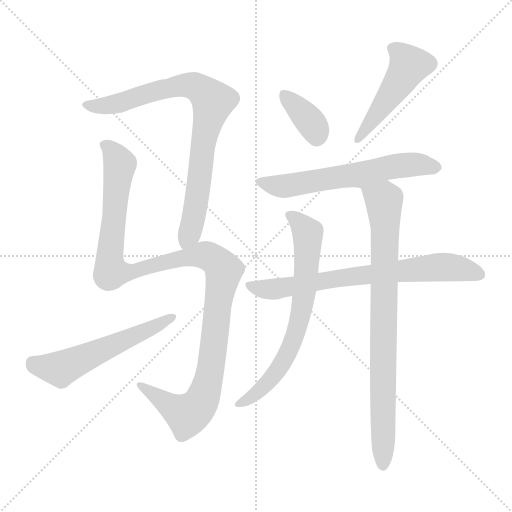
t = 0.00 s
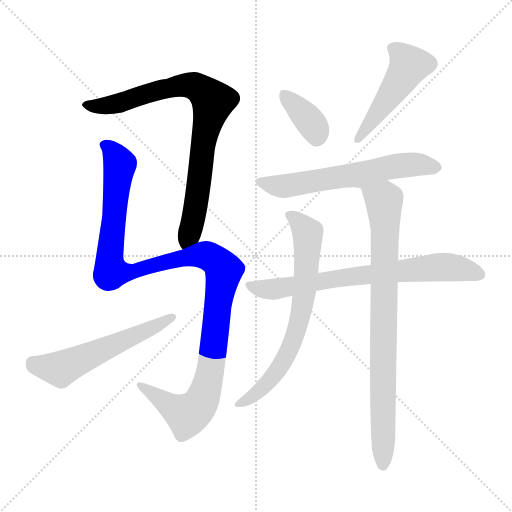
t = 1.53 s
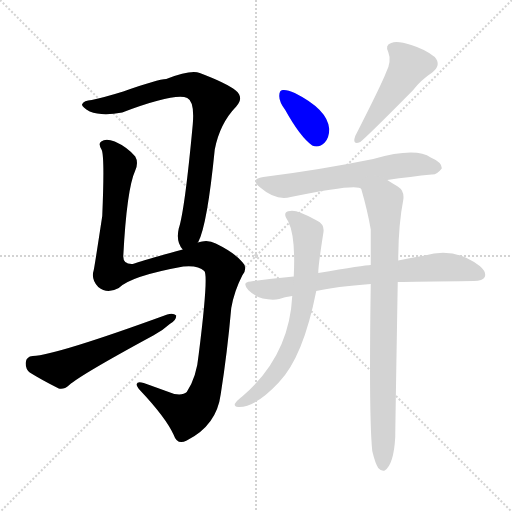
t = 3.05 s
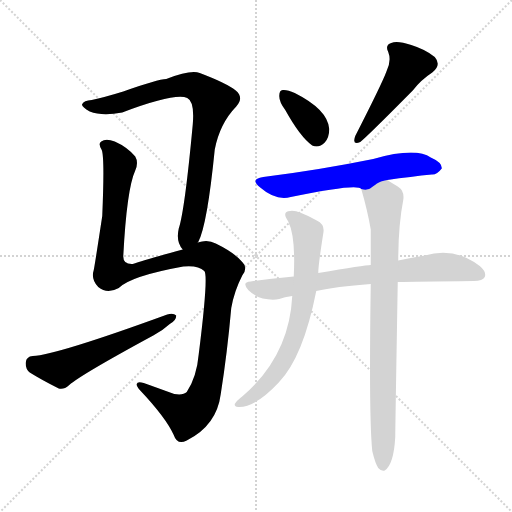
t = 4.58 s
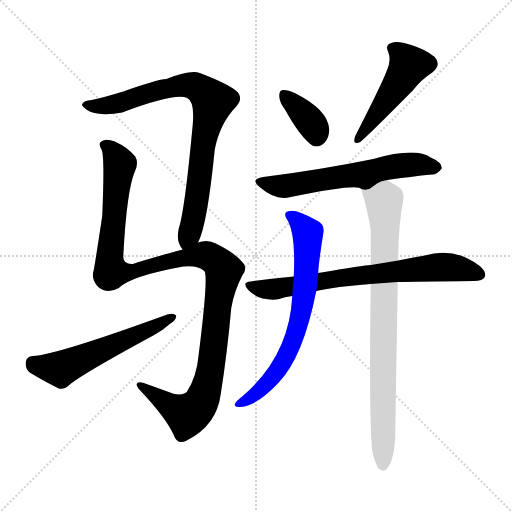
t = 6.11 s
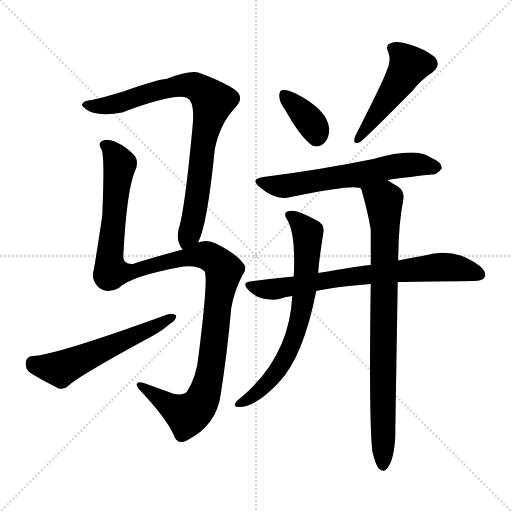
t = 7.63 s

The animated SVG that drew these frames (rendered in a browser with its animation timeline set to each time). Animation: 9 CSS @keyframes rules; one cycle of 7.63 s.

<svg version="1.1" viewBox="0 0 1024 1024" xmlns="http://www.w3.org/2000/svg">
  <g stroke="lightgray" stroke-dasharray="1,1" stroke-width="1" transform="scale(4, 4)">
    <line x1="0" y1="0" x2="256" y2="256"></line>
    <line x1="256" y1="0" x2="0" y2="256"></line>
    <line x1="128" y1="0" x2="128" y2="256"></line>
    <line x1="0" y1="128" x2="256" y2="128"></line>
  </g>
<g transform="scale(1, -1) translate(0, -900)">
   <style type="text/css">
    @keyframes keyframes0 {
      from {
       stroke: blue;
       stroke-dashoffset: 823;
       stroke-width: 128;
       }
       73% {
       animation-timing-function: step-end;
       stroke: blue;
       stroke-dashoffset: 0;
       stroke-width: 128;
       }
       to {
       stroke: black;
       stroke-width: 1024;
       }
       }
       #make-me-a-hanzi-animation-0 {
         animation: keyframes0 0.919759s both;
         animation-delay: 0.000000s;
         animation-timing-function: linear;
       }
    @keyframes keyframes1 {
      from {
       stroke: blue;
       stroke-dashoffset: 1177;
       stroke-width: 128;
       }
       79% {
       animation-timing-function: step-end;
       stroke: blue;
       stroke-dashoffset: 0;
       stroke-width: 128;
       }
       to {
       stroke: black;
       stroke-width: 1024;
       }
       }
       #make-me-a-hanzi-animation-1 {
         animation: keyframes1 1.207845s both;
         animation-delay: 0.919759s;
         animation-timing-function: linear;
       }
    @keyframes keyframes2 {
      from {
       stroke: blue;
       stroke-dashoffset: 564;
       stroke-width: 128;
       }
       65% {
       animation-timing-function: step-end;
       stroke: blue;
       stroke-dashoffset: 0;
       stroke-width: 128;
       }
       to {
       stroke: black;
       stroke-width: 1024;
       }
       }
       #make-me-a-hanzi-animation-2 {
         animation: keyframes2 0.708984s both;
         animation-delay: 2.127604s;
         animation-timing-function: linear;
       }
    @keyframes keyframes3 {
      from {
       stroke: blue;
       stroke-dashoffset: 360;
       stroke-width: 128;
       }
       54% {
       animation-timing-function: step-end;
       stroke: blue;
       stroke-dashoffset: 0;
       stroke-width: 128;
       }
       to {
       stroke: black;
       stroke-width: 1024;
       }
       }
       #make-me-a-hanzi-animation-3 {
         animation: keyframes3 0.542969s both;
         animation-delay: 2.836589s;
         animation-timing-function: linear;
       }
    @keyframes keyframes4 {
      from {
       stroke: blue;
       stroke-dashoffset: 481;
       stroke-width: 128;
       }
       61% {
       animation-timing-function: step-end;
       stroke: blue;
       stroke-dashoffset: 0;
       stroke-width: 128;
       }
       to {
       stroke: black;
       stroke-width: 1024;
       }
       }
       #make-me-a-hanzi-animation-4 {
         animation: keyframes4 0.641439s both;
         animation-delay: 3.379557s;
         animation-timing-function: linear;
       }
    @keyframes keyframes5 {
      from {
       stroke: blue;
       stroke-dashoffset: 612;
       stroke-width: 128;
       }
       67% {
       animation-timing-function: step-end;
       stroke: blue;
       stroke-dashoffset: 0;
       stroke-width: 128;
       }
       to {
       stroke: black;
       stroke-width: 1024;
       }
       }
       #make-me-a-hanzi-animation-5 {
         animation: keyframes5 0.748047s both;
         animation-delay: 4.020996s;
         animation-timing-function: linear;
       }
    @keyframes keyframes6 {
      from {
       stroke: blue;
       stroke-dashoffset: 723;
       stroke-width: 128;
       }
       70% {
       animation-timing-function: step-end;
       stroke: blue;
       stroke-dashoffset: 0;
       stroke-width: 128;
       }
       to {
       stroke: black;
       stroke-width: 1024;
       }
       }
       #make-me-a-hanzi-animation-6 {
         animation: keyframes6 0.838379s both;
         animation-delay: 4.769043s;
         animation-timing-function: linear;
       }
    @keyframes keyframes7 {
      from {
       stroke: blue;
       stroke-dashoffset: 695;
       stroke-width: 128;
       }
       69% {
       animation-timing-function: step-end;
       stroke: blue;
       stroke-dashoffset: 0;
       stroke-width: 128;
       }
       to {
       stroke: black;
       stroke-width: 1024;
       }
       }
       #make-me-a-hanzi-animation-7 {
         animation: keyframes7 0.815592s both;
         animation-delay: 5.607422s;
         animation-timing-function: linear;
       }
    @keyframes keyframes8 {
      from {
       stroke: blue;
       stroke-dashoffset: 826;
       stroke-width: 128;
       }
       73% {
       animation-timing-function: step-end;
       stroke: blue;
       stroke-dashoffset: 0;
       stroke-width: 128;
       }
       to {
       stroke: black;
       stroke-width: 1024;
       }
       }
       #make-me-a-hanzi-animation-8 {
         animation: keyframes8 0.922201s both;
         animation-delay: 6.423014s;
         animation-timing-function: linear;
       }
</style>
<path d="M 395.5 415.0 Q 395.5 416.0 396.5 416.0 Q 414.5 450.0 429.5 601.0 Q 439.5 653.0 472.5 687.0 Q 488.5 705.0 471.5 719.0 Q 452.5 734.0 399.5 754.0 Q 381.5 761.0 332.5 742.0 Q 316.5 742.0 246.5 717.0 Q 207.5 705.0 183.5 700.0 Q 167.5 699.0 164.5 692.0 Q 161.5 688.0 179.5 677.0 Q 204.5 667.0 244.5 675.0 Q 350.5 715.0 374.5 704.0 Q 389.5 697.0 385.5 651.0 Q 369.5 479.0 357.5 443.0 Q 351.5 416.0 365.5 401.0 C 378.5 377.0 383.5 388.0 395.5 415.0 Z" fill="lightgray"></path> 
<path d="M 365.5 401.0 Q 287.5 380.0 265.5 372.0 Q 246.5 371.0 246.5 387.0 Q 253.5 522.0 270.5 559.0 Q 277.5 575.0 270.5 587.0 Q 254.5 606.0 229.5 617.0 Q 211.5 624.0 202.5 617.0 Q 195.5 613.0 203.5 600.0 Q 209.5 585.0 204.5 468.0 Q 189.5 369.0 187.5 360.0 Q 181.5 341.0 196.5 326.0 Q 214.5 311.0 237.5 324.0 Q 261.5 348.0 366.5 367.0 Q 396.5 370.0 408.5 358.0 Q 417.5 351.0 397.5 192.0 Q 393.5 146.0 373.5 116.0 Q 366.5 109.0 348.5 112.0 Q 315.5 124.0 287.5 134.0 Q 274.5 138.0 273.5 132.0 Q 272.5 128.0 280.5 119.0 Q 331.5 65.0 347.5 30.0 Q 354.5 9.0 373.5 19.0 Q 433.5 49.0 441.5 112.0 Q 454.5 194.0 462.5 284.0 Q 468.5 318.0 484.5 349.0 Q 496.5 365.0 484.5 376.0 Q 468.5 395.0 431.5 413.0 Q 415.5 422.0 395.5 415.0 L 365.5 401.0 Z" fill="lightgray"></path> 
<path d="M 65.5 188.0 Q 52.5 187.0 51.5 175.0 Q 50.5 162.0 59.5 155.0 Q 83.5 140.0 117.5 123.0 Q 127.5 120.0 138.5 130.0 Q 162.5 151.0 306.5 229.0 Q 325.5 239.0 339.5 252.0 Q 352.5 259.0 352.5 269.0 Q 346.5 275.0 334.5 271.0 Q 112.5 190.0 65.5 188.0 Z" fill="lightgray"></path> 
<path d="M 570.5 680.0 Q 600.5 626.0 624.5 609.0 Q 637.5 603.0 649.5 615.0 Q 658.5 625.0 658.5 642.0 Q 655.5 681.0 589.5 714.0 Q 574.5 721.0 565.5 720.0 Q 558.5 720.0 558.5 708.0 Q 558.5 696.0 570.5 680.0 Z" fill="lightgray"></path> 
<path d="M 772.5 756.0 Q 763.5 732.0 710.5 628.0 Q 703.5 609.0 720.5 616.0 Q 735.5 628.0 825.5 719.0 Q 841.5 740.0 864.5 755.0 Q 883.5 770.0 869.5 786.0 Q 851.5 801.0 822.5 810.0 Q 794.5 819.0 782.5 814.0 Q 769.5 810.0 776.5 796.0 Q 783.5 778.0 772.5 756.0 Z" fill="lightgray"></path> 
<path d="M 774.5 540.0 Q 822.5 547.0 863.5 551.0 Q 873.5 550.0 883.5 563.0 Q 884.5 575.0 861.5 585.0 Q 831.5 606.0 746.5 582.0 Q 638.5 560.0 526.5 546.0 Q 498.5 542.0 520.5 525.0 Q 551.5 498.0 581.5 506.0 Q 716.5 534.0 722.5 522.0 C 745.5 515.0 744.5 536.0 774.5 540.0 Z" fill="lightgray"></path> 
<path d="M 795.5 336.0 Q 829.5 337.0 947.5 338.0 Q 965.5 338.0 969.5 346.0 Q 973.5 356.0 959.5 368.0 Q 908.5 407.0 849.5 389.0 Q 825.5 385.0 796.5 379.0 L 741.5 370.0 Q 729.5 370.0 636.5 354.0 L 587.5 347.0 Q 544.5 343.0 501.5 337.0 Q 482.5 336.0 496.5 320.0 Q 509.5 307.0 525.5 303.0 Q 544.5 299.0 558.5 302.0 Q 568.5 306.0 584.5 308.0 L 632.5 318.0 Q 671.5 327.0 741.5 332.0 L 795.5 336.0 Z" fill="lightgray"></path> 
<path d="M 636.5 354.0 Q 636.5 369.0 646.5 433.0 Q 650.5 451.0 633.5 459.0 Q 593.5 481.0 580.5 478.0 Q 562.5 477.0 576.5 457.0 Q 591.5 427.0 587.5 347.0 L 584.5 308.0 Q 578.5 188.0 485.5 108.0 Q 472.5 98.0 469.5 92.0 Q 468.5 85.0 478.5 86.0 Q 511.5 86.0 557.5 135.0 Q 606.5 186.0 632.5 318.0 L 636.5 354.0 Z" fill="lightgray"></path> 
<path d="M 744.5 -2.0 Q 750.5 -27.0 756.5 -36.0 Q 762.5 -43.0 769.5 -41.0 Q 787.5 -29.0 790.5 26.0 Q 790.5 41.0 795.5 336.0 L 796.5 379.0 Q 796.5 449.0 806.5 500.0 Q 809.5 518.0 795.5 527.0 Q 783.5 534.0 774.5 540.0 C 749.5 556.0 714.5 551.0 722.5 522.0 Q 735.5 477.0 741.5 441.0 Q 741.5 410.0 741.5 370.0 L 741.5 332.0 Q 737.5 68.0 744.5 -2.0 Z" fill="lightgray"></path> 
      <clipPath id="make-me-a-hanzi-clip-0">
      <path d="M 395.5 415.0 Q 395.5 416.0 396.5 416.0 Q 414.5 450.0 429.5 601.0 Q 439.5 653.0 472.5 687.0 Q 488.5 705.0 471.5 719.0 Q 452.5 734.0 399.5 754.0 Q 381.5 761.0 332.5 742.0 Q 316.5 742.0 246.5 717.0 Q 207.5 705.0 183.5 700.0 Q 167.5 699.0 164.5 692.0 Q 161.5 688.0 179.5 677.0 Q 204.5 667.0 244.5 675.0 Q 350.5 715.0 374.5 704.0 Q 389.5 697.0 385.5 651.0 Q 369.5 479.0 357.5 443.0 Q 351.5 416.0 365.5 401.0 C 378.5 377.0 383.5 388.0 395.5 415.0 Z" fill="lightgray"></path>
      </clipPath>
      <path clip-path="url(#make-me-a-hanzi-clip-0)" d="M 170.5 691.0 L 198.5 687.0 L 233.5 692.0 L 300.5 716.0 L 378.5 730.0 L 398.5 723.0 L 426.5 696.0 L 409.5 637.0 L 389.5 476.0 L 367.5 410.0 " fill="none" id="make-me-a-hanzi-animation-0" stroke-dasharray="695 1390" stroke-linecap="round"></path>

      <clipPath id="make-me-a-hanzi-clip-1">
      <path d="M 365.5 401.0 Q 287.5 380.0 265.5 372.0 Q 246.5 371.0 246.5 387.0 Q 253.5 522.0 270.5 559.0 Q 277.5 575.0 270.5 587.0 Q 254.5 606.0 229.5 617.0 Q 211.5 624.0 202.5 617.0 Q 195.5 613.0 203.5 600.0 Q 209.5 585.0 204.5 468.0 Q 189.5 369.0 187.5 360.0 Q 181.5 341.0 196.5 326.0 Q 214.5 311.0 237.5 324.0 Q 261.5 348.0 366.5 367.0 Q 396.5 370.0 408.5 358.0 Q 417.5 351.0 397.5 192.0 Q 393.5 146.0 373.5 116.0 Q 366.5 109.0 348.5 112.0 Q 315.5 124.0 287.5 134.0 Q 274.5 138.0 273.5 132.0 Q 272.5 128.0 280.5 119.0 Q 331.5 65.0 347.5 30.0 Q 354.5 9.0 373.5 19.0 Q 433.5 49.0 441.5 112.0 Q 454.5 194.0 462.5 284.0 Q 468.5 318.0 484.5 349.0 Q 496.5 365.0 484.5 376.0 Q 468.5 395.0 431.5 413.0 Q 415.5 422.0 395.5 415.0 L 365.5 401.0 Z" fill="lightgray"></path>
      </clipPath>
      <path clip-path="url(#make-me-a-hanzi-clip-1)" d="M 210.5 609.0 L 226.5 595.0 L 239.5 567.0 L 218.5 388.0 L 222.5 356.0 L 263.5 356.0 L 358.5 384.0 L 401.5 390.0 L 425.5 383.0 L 447.5 359.0 L 422.5 169.0 L 399.5 91.0 L 374.5 70.0 L 281.5 128.0 " fill="none" id="make-me-a-hanzi-animation-1" stroke-dasharray="1049 2098" stroke-linecap="round"></path>

      <clipPath id="make-me-a-hanzi-clip-2">
      <path d="M 65.5 188.0 Q 52.5 187.0 51.5 175.0 Q 50.5 162.0 59.5 155.0 Q 83.5 140.0 117.5 123.0 Q 127.5 120.0 138.5 130.0 Q 162.5 151.0 306.5 229.0 Q 325.5 239.0 339.5 252.0 Q 352.5 259.0 352.5 269.0 Q 346.5 275.0 334.5 271.0 Q 112.5 190.0 65.5 188.0 Z" fill="lightgray"></path>
      </clipPath>
      <path clip-path="url(#make-me-a-hanzi-clip-2)" d="M 64.5 175.0 L 119.5 162.0 L 281.5 236.0 L 289.5 235.0 L 346.5 266.0 " fill="none" id="make-me-a-hanzi-animation-2" stroke-dasharray="436 872" stroke-linecap="round"></path>

      <clipPath id="make-me-a-hanzi-clip-3">
      <path d="M 570.5 680.0 Q 600.5 626.0 624.5 609.0 Q 637.5 603.0 649.5 615.0 Q 658.5 625.0 658.5 642.0 Q 655.5 681.0 589.5 714.0 Q 574.5 721.0 565.5 720.0 Q 558.5 720.0 558.5 708.0 Q 558.5 696.0 570.5 680.0 Z" fill="lightgray"></path>
      </clipPath>
      <path clip-path="url(#make-me-a-hanzi-clip-3)" d="M 569.5 709.0 L 618.5 659.0 L 633.5 628.0 " fill="none" id="make-me-a-hanzi-animation-3" stroke-dasharray="232 464" stroke-linecap="round"></path>

      <clipPath id="make-me-a-hanzi-clip-4">
      <path d="M 772.5 756.0 Q 763.5 732.0 710.5 628.0 Q 703.5 609.0 720.5 616.0 Q 735.5 628.0 825.5 719.0 Q 841.5 740.0 864.5 755.0 Q 883.5 770.0 869.5 786.0 Q 851.5 801.0 822.5 810.0 Q 794.5 819.0 782.5 814.0 Q 769.5 810.0 776.5 796.0 Q 783.5 778.0 772.5 756.0 Z" fill="lightgray"></path>
      </clipPath>
      <path clip-path="url(#make-me-a-hanzi-clip-4)" d="M 784.5 803.0 L 807.5 786.0 L 817.5 770.0 L 796.5 731.0 L 717.5 624.0 " fill="none" id="make-me-a-hanzi-animation-4" stroke-dasharray="353 706" stroke-linecap="round"></path>

      <clipPath id="make-me-a-hanzi-clip-5">
      <path d="M 774.5 540.0 Q 822.5 547.0 863.5 551.0 Q 873.5 550.0 883.5 563.0 Q 884.5 575.0 861.5 585.0 Q 831.5 606.0 746.5 582.0 Q 638.5 560.0 526.5 546.0 Q 498.5 542.0 520.5 525.0 Q 551.5 498.0 581.5 506.0 Q 716.5 534.0 722.5 522.0 C 745.5 515.0 744.5 536.0 774.5 540.0 Z" fill="lightgray"></path>
      </clipPath>
      <path clip-path="url(#make-me-a-hanzi-clip-5)" d="M 521.5 536.0 L 562.5 527.0 L 591.5 529.0 L 797.5 569.0 L 872.5 565.0 " fill="none" id="make-me-a-hanzi-animation-5" stroke-dasharray="484 968" stroke-linecap="round"></path>

      <clipPath id="make-me-a-hanzi-clip-6">
      <path d="M 795.5 336.0 Q 829.5 337.0 947.5 338.0 Q 965.5 338.0 969.5 346.0 Q 973.5 356.0 959.5 368.0 Q 908.5 407.0 849.5 389.0 Q 825.5 385.0 796.5 379.0 L 741.5 370.0 Q 729.5 370.0 636.5 354.0 L 587.5 347.0 Q 544.5 343.0 501.5 337.0 Q 482.5 336.0 496.5 320.0 Q 509.5 307.0 525.5 303.0 Q 544.5 299.0 558.5 302.0 Q 568.5 306.0 584.5 308.0 L 632.5 318.0 Q 671.5 327.0 741.5 332.0 L 795.5 336.0 Z" fill="lightgray"></path>
      </clipPath>
      <path clip-path="url(#make-me-a-hanzi-clip-6)" d="M 498.5 329.0 L 543.5 321.0 L 651.5 341.0 L 864.5 365.0 L 901.5 366.0 L 959.5 351.0 " fill="none" id="make-me-a-hanzi-animation-6" stroke-dasharray="595 1190" stroke-linecap="round"></path>

      <clipPath id="make-me-a-hanzi-clip-7">
      <path d="M 636.5 354.0 Q 636.5 369.0 646.5 433.0 Q 650.5 451.0 633.5 459.0 Q 593.5 481.0 580.5 478.0 Q 562.5 477.0 576.5 457.0 Q 591.5 427.0 587.5 347.0 L 584.5 308.0 Q 578.5 188.0 485.5 108.0 Q 472.5 98.0 469.5 92.0 Q 468.5 85.0 478.5 86.0 Q 511.5 86.0 557.5 135.0 Q 606.5 186.0 632.5 318.0 L 636.5 354.0 Z" fill="lightgray"></path>
      </clipPath>
      <path clip-path="url(#make-me-a-hanzi-clip-7)" d="M 580.5 467.0 L 612.5 440.0 L 616.5 425.0 L 608.5 313.0 L 594.5 242.0 L 572.5 188.0 L 539.5 138.0 L 513.5 114.0 L 476.5 92.0 " fill="none" id="make-me-a-hanzi-animation-7" stroke-dasharray="567 1134" stroke-linecap="round"></path>

      <clipPath id="make-me-a-hanzi-clip-8">
      <path d="M 744.5 -2.0 Q 750.5 -27.0 756.5 -36.0 Q 762.5 -43.0 769.5 -41.0 Q 787.5 -29.0 790.5 26.0 Q 790.5 41.0 795.5 336.0 L 796.5 379.0 Q 796.5 449.0 806.5 500.0 Q 809.5 518.0 795.5 527.0 Q 783.5 534.0 774.5 540.0 C 749.5 556.0 714.5 551.0 722.5 522.0 Q 735.5 477.0 741.5 441.0 Q 741.5 410.0 741.5 370.0 L 741.5 332.0 Q 737.5 68.0 744.5 -2.0 Z" fill="lightgray"></path>
      </clipPath>
      <path clip-path="url(#make-me-a-hanzi-clip-8)" d="M 731.5 517.0 L 766.5 499.0 L 769.5 470.0 L 765.5 -31.0 " fill="none" id="make-me-a-hanzi-animation-8" stroke-dasharray="698 1396" stroke-linecap="round"></path>

</g>
</svg>
